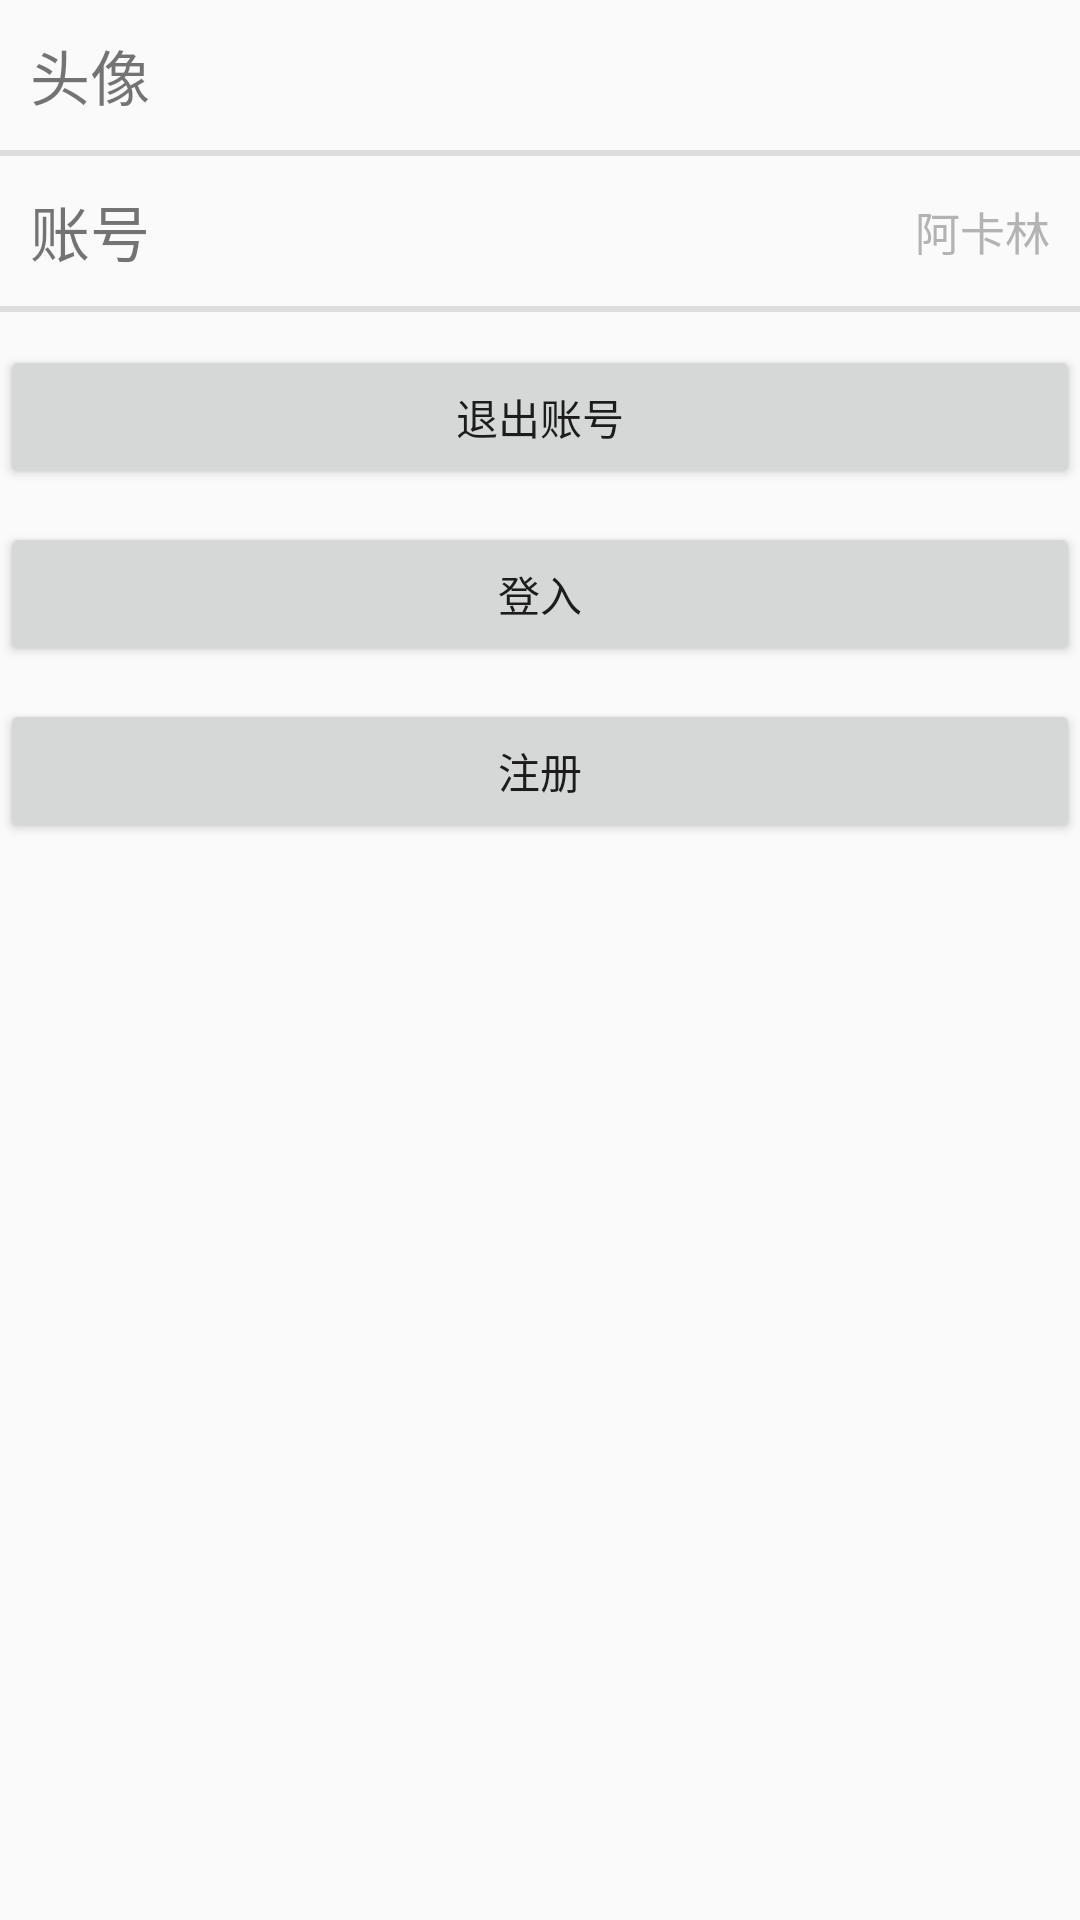

Write the Android layout XML for this screen, with the resource values it uses.
<!-- AndroidManifest.xml: application theme AppTheme -->
<!-- res/layout/activity_person_center.xml -->
<?xml version="1.0" encoding="utf-8"?>
<LinearLayout xmlns:android="http://schemas.android.com/apk/res/android"
    xmlns:app="http://schemas.android.com/apk/res-auto"
    xmlns:tools="http://schemas.android.com/tools"
    android:layout_width="match_parent"
    android:layout_height="match_parent"
    android:orientation="vertical"
    tools:context=".User.PersonCenterActivity">

    <RelativeLayout
        android:layout_width="match_parent"
        android:layout_height="50dp">

        <TextView
            android:layout_width="wrap_content"
            android:layout_height="wrap_content"
            android:layout_centerVertical="true"
            android:layout_marginLeft="10dp"
            android:text="头像"
            android:textSize="20dp" />
    </RelativeLayout>

    <View android:layout_width="match_parent"
        android:layout_height="2dp"
        android:alpha="0.4"
        android:background="@color/fengexian" />

    <RelativeLayout
        android:layout_width="match_parent"
        android:layout_height="50dp">
        <TextView
            android:text="账号"
            android:textSize="20dp"
            android:layout_width="wrap_content"
            android:layout_height="wrap_content"
            android:layout_marginLeft="10dp"
            android:layout_centerVertical="true"/>

        <TextView
            android:id="@+id/my_username"
            android:layout_width="wrap_content"
            android:layout_height="wrap_content"
            android:layout_marginRight="10dp"
            android:layout_centerVertical="true"
            android:layout_alignParentRight="true"
            android:text="阿卡林"
            android:textColor="@color/fengexian"
            android:textSize="15dp" />
    </RelativeLayout>

    <View android:layout_width="match_parent"
        android:layout_height="2dp"
        android:alpha="0.4"
        android:background="@color/fengexian" />
    <Button
        android:id="@+id/logout"
        android:layout_marginTop="11dp"
        android:layout_width="match_parent"
        android:layout_height="wrap_content"
        android:text="退出账号"/>
    <Button
        android:id="@+id/tologin"
        android:layout_marginTop="11dp"
        android:layout_width="match_parent"
        android:layout_height="wrap_content"
        android:text="登入"/>
    <Button
        android:id="@+id/toregister"
        android:layout_marginTop="11dp"
        android:layout_width="match_parent"
        android:layout_height="wrap_content"
        android:text="注册"/>
</LinearLayout>
<!-- resources referenced by this layout -->
<resources>
  <color name="fengexian">	#B3B3B3</color>
  <style name="AppTheme" parent="Theme.AppCompat.Light.NoActionBar">
          
          <item name="colorPrimary">@color/mycolor</item>
          <item name="colorPrimaryDark">@color/mycolor</item>
          <item name="colorAccent">@color/colorAccent</item>
      </style>
  <color name="mycolor">#303030</color>
  <color name="colorAccent">#D81B60</color>
</resources>
